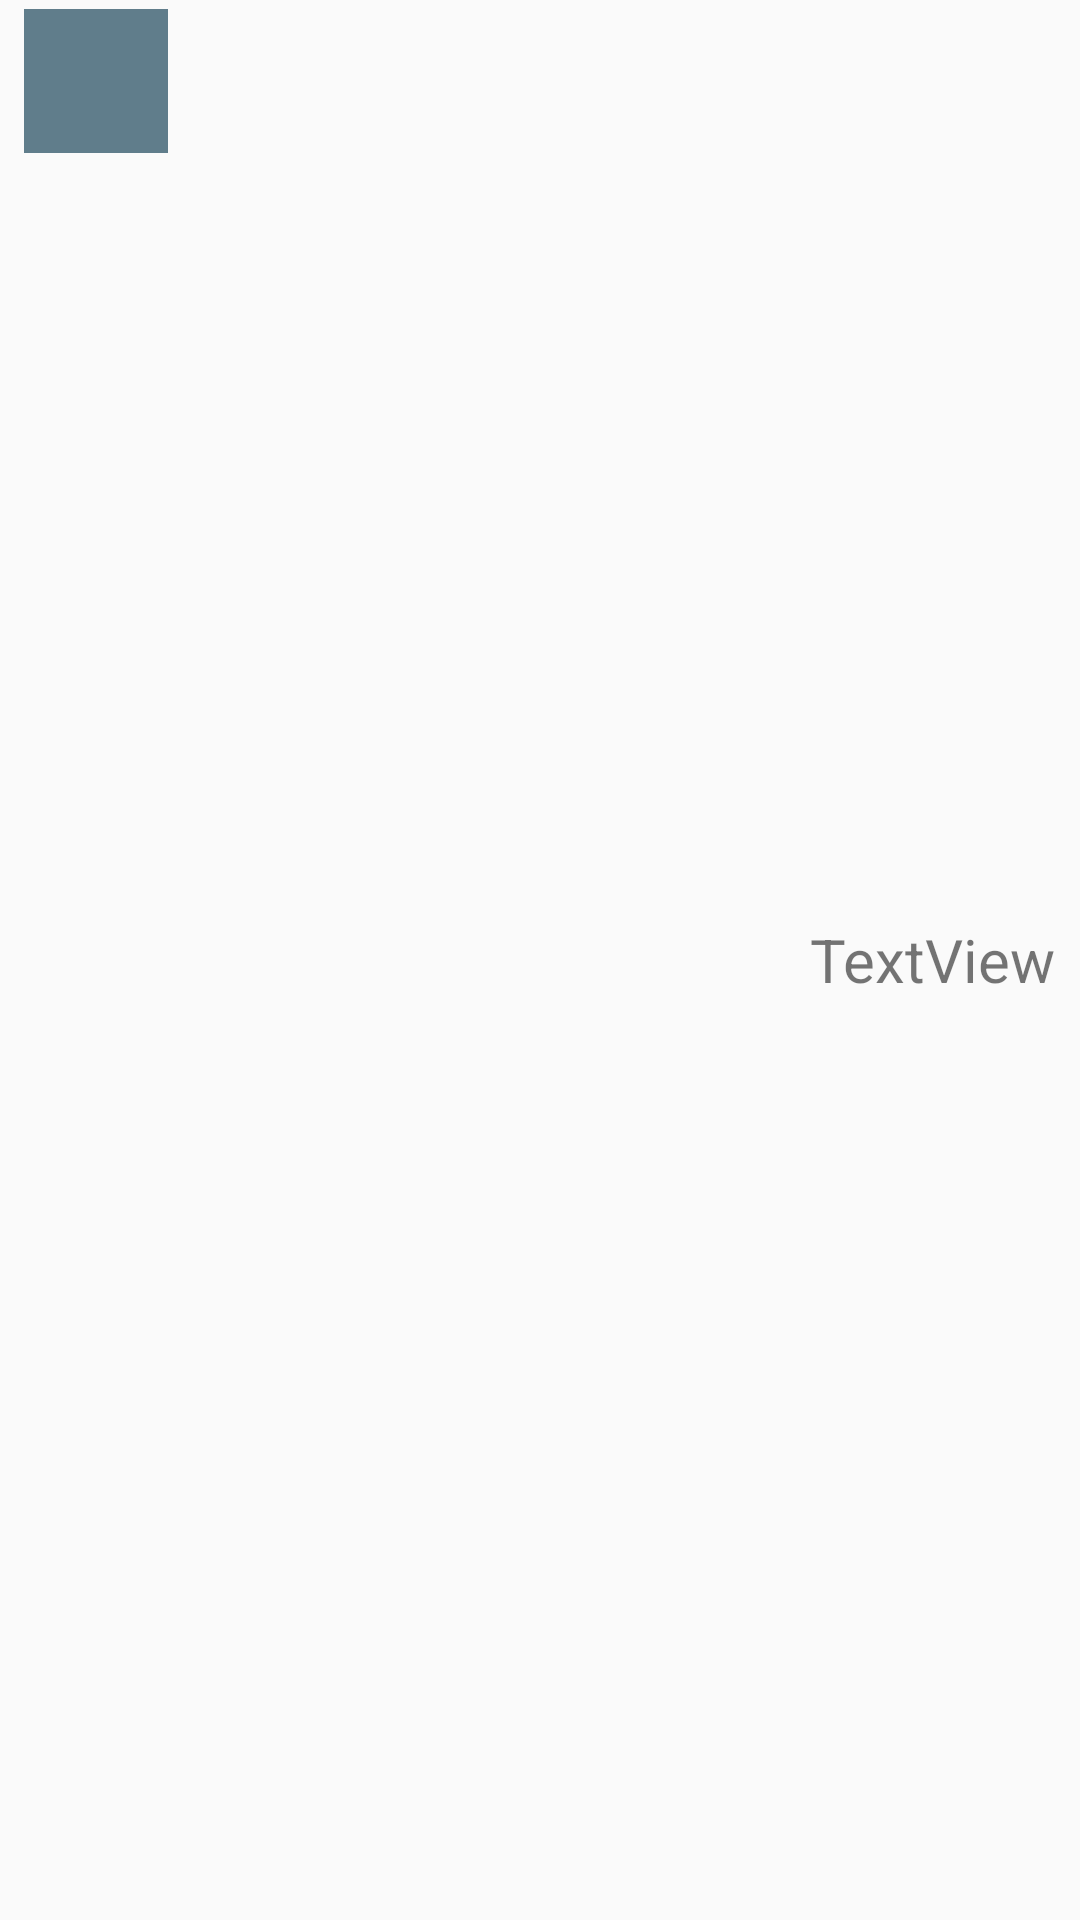

This screen was rendered from an Android layout file. Write that file and the resources it references.
<!-- AndroidManifest.xml: application theme AppTheme -->
<!-- res/layout/program_list.xml -->
<?xml version="1.0" encoding="utf-8"?>
<LinearLayout xmlns:android="http://schemas.android.com/apk/res/android"
    android:layout_width="match_parent"
    android:layout_height="wrap_content"
    android:orientation="vertical" >

    <LinearLayout
        android:orientation="horizontal"
        android:layout_width="match_parent"
        android:layout_height="fill_parent"
        android:layout_marginBottom="3dp"
        android:layout_marginTop="3dp">

        <ImageView
            android:id="@+id/imageView1"
            android:layout_width="48dp"
            android:layout_height="48dp"
            android:src="@color/colorPrimary"
            android:layout_marginLeft="8dp" />

        <ImageView
            android:layout_width="0dp"
            android:layout_height="match_parent"
            android:id="@+id/imageView"
            android:layout_weight="1" />

        <TextView
            android:id="@+id/textView1"
            android:layout_width="wrap_content"
            android:layout_height="wrap_content"
            android:textSize="20dp"
            android:text="TextView"

            android:gravity="center_vertical"
            android:layout_gravity="center_vertical"
            android:layout_marginRight="8dp" />

    </LinearLayout>

</LinearLayout>
<!-- resources referenced by this layout -->
<resources>
  <color name="colorPrimary">#607D8B</color>
  <style name="AppTheme" parent="Theme.AppCompat.Light.DarkActionBar">
          <item name="colorPrimary">@color/colorPrimary</item>
          <item name="android:windowContentOverlay">@null</item>
      </style>
</resources>
